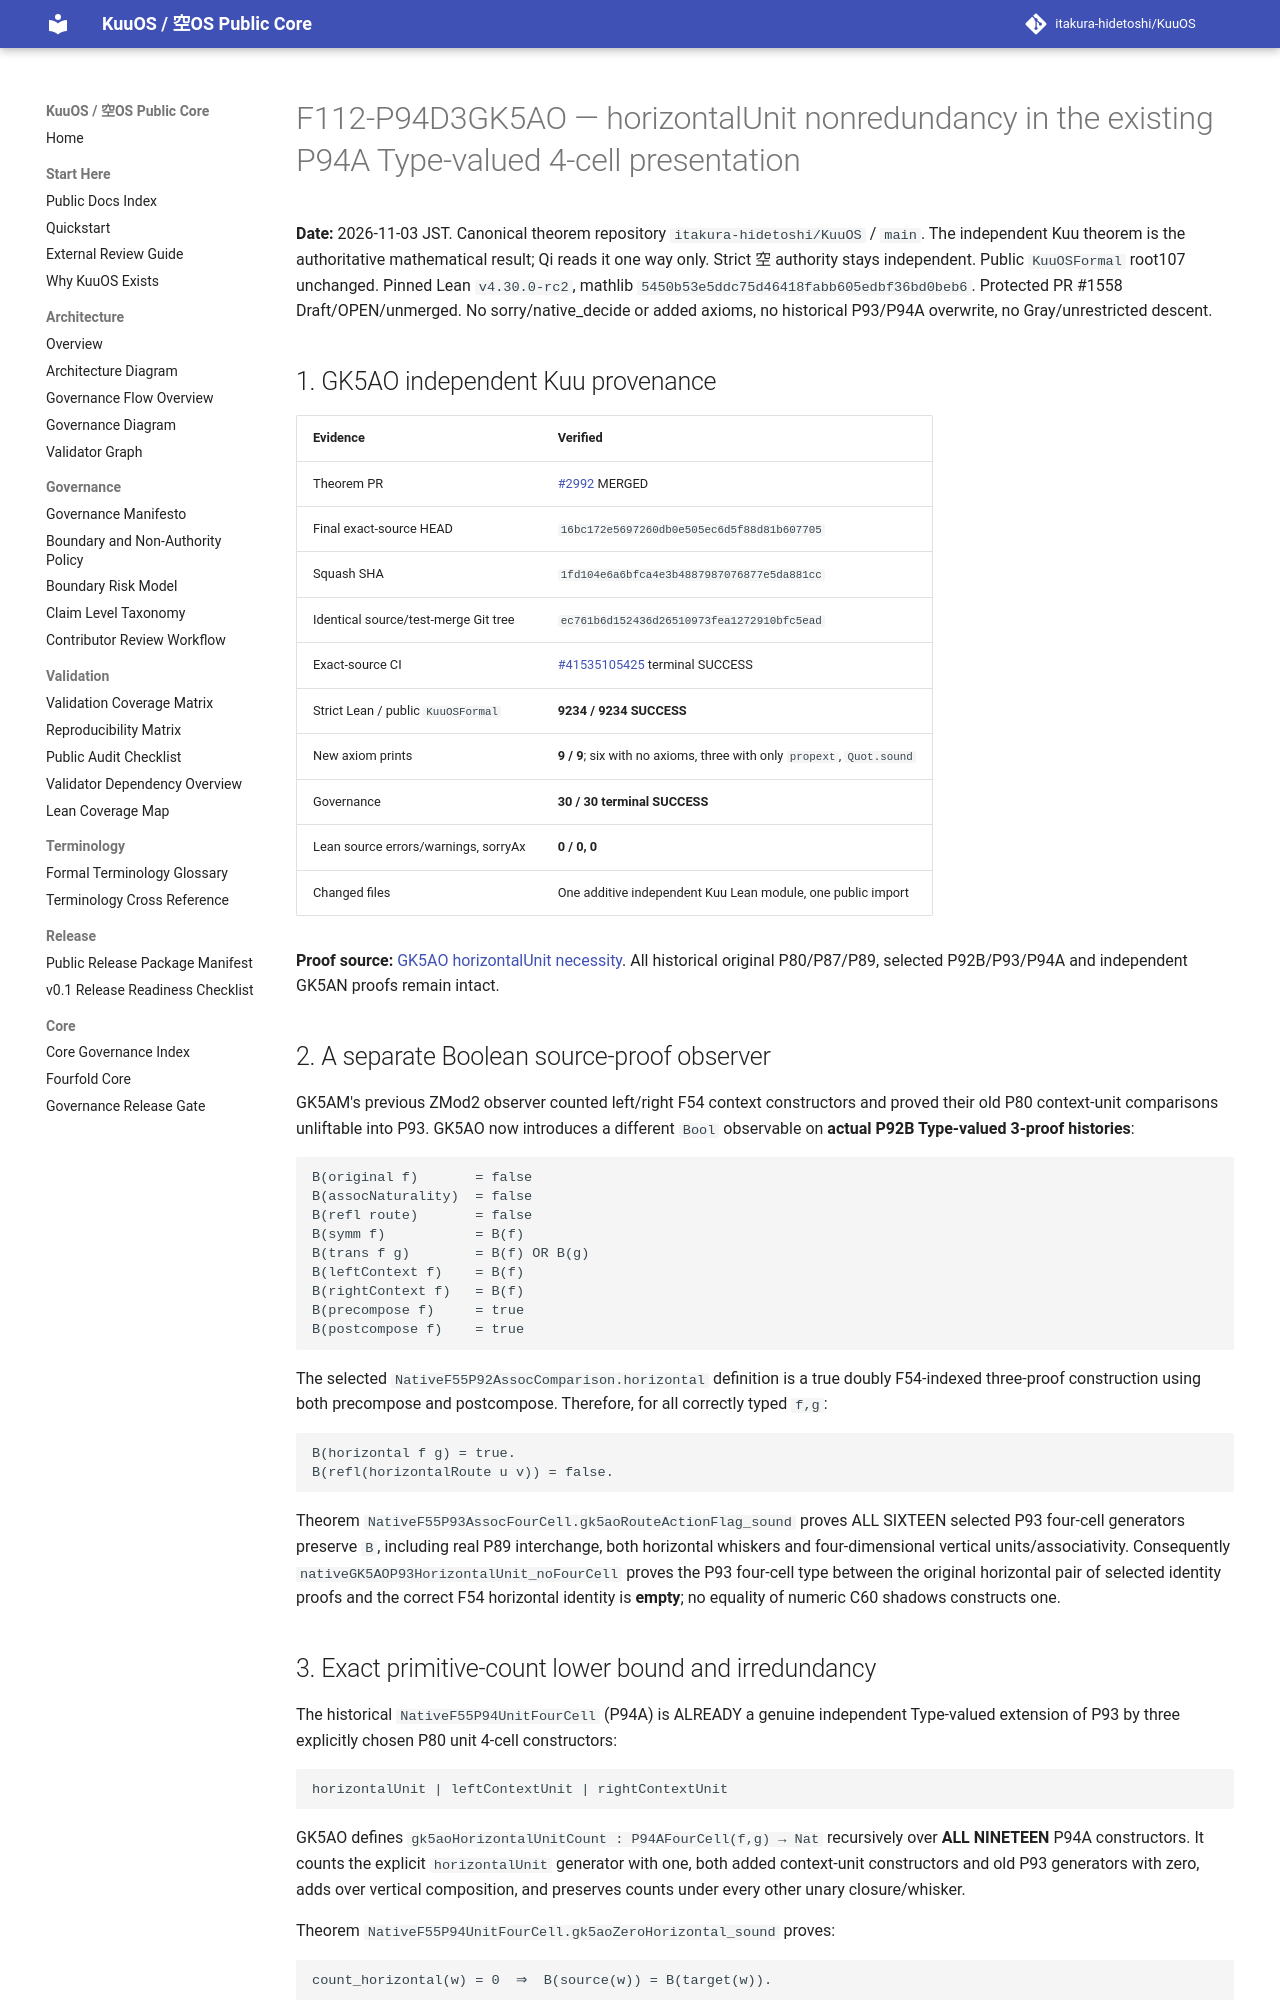

repository: itakura-hidetoshi/KuuOS · page: formal/GK5AO-Qi-v4_8-P94A-horizontalUnit-minimality/index.html · generator: mkdocs

# F112-P94D3GK5AO — horizontalUnit nonredundancy in the existing P94A Type-valued 4-cell presentation

**Date:** 2026-11-03 JST. Canonical theorem repository `itakura-hidetoshi/KuuOS` / `main`. The independent Kuu theorem is the authoritative mathematical result; Qi reads it one way only. Strict 空 authority stays independent. Public `KuuOSFormal` root107 unchanged. Pinned Lean `v4.30.0-rc2`, mathlib `5450b53e5ddc75d46418fabb605edbf36bd0beb6`. Protected PR #1558 Draft/OPEN/unmerged. No sorry/native_decide or added axioms, no historical P93/P94A overwrite, no Gray/unrestricted descent.

## 1. GK5AO independent Kuu provenance

| Evidence | Verified |
| --- | --- |
| Theorem PR | [#2992](https://github.com/itakura-hidetoshi/KuuOS/pull/2992) MERGED |
| Final exact-source HEAD | `16bc172e5697260db0e505ec6d5f88d81b607705` |
| Squash SHA | `1fd104e6a6bfca4e3b4887987076877e5da881cc` |
| Identical source/test-merge Git tree | `ec761b6d152436d26510973fea1272910bfc5ead` |
| Exact-source CI | [#41535105425](https://github.com/itakura-hidetoshi/KuuOS/actions/runs/41535105425) terminal SUCCESS |
| Strict Lean / public `KuuOSFormal` | **9234 / 9234 SUCCESS** |
| New axiom prints | **9 / 9**; six with no axioms, three with only `propext`, `Quot.sound` |
| Governance | **30 / 30 terminal SUCCESS** |
| Lean source errors/warnings, sorryAx | **0 / 0, 0** |
| Changed files | One additive independent Kuu Lean module, one public import |

**Proof source:** [GK5AO horizontalUnit necessity](../../formal/Kuu/F112/PolygonNativeC60AQFullPentagonPhysicalNativeGK5AOHorizontalUnitNecessity.lean). All historical original P80/P87/P89, selected P92B/P93/P94A and independent GK5AN proofs remain intact.

## 2. A separate Boolean source-proof observer

GK5AM's previous ZMod2 observer counted left/right F54 context constructors and proved their old P80 context-unit comparisons unliftable into P93. GK5AO now introduces a different `Bool` observable on **actual P92B Type-valued 3-proof histories**:

```text
B(original f)       = false
B(assocNaturality)  = false
B(refl route)       = false
B(symm f)           = B(f)
B(trans f g)        = B(f) OR B(g)
B(leftContext f)    = B(f)
B(rightContext f)   = B(f)
B(precompose f)     = true
B(postcompose f)    = true
```

The selected `NativeF55P92AssocComparison.horizontal` definition is a true doubly F54-indexed three-proof construction using both precompose and postcompose. Therefore, for all correctly typed `f,g`:

```text
B(horizontal f g) = true.
B(refl(horizontalRoute u v)) = false.
```

Theorem `NativeF55P93AssocFourCell.gk5aoRouteActionFlag_sound` proves ALL SIXTEEN selected P93 four-cell generators preserve `B`, including real P89 interchange, both horizontal whiskers and four-dimensional vertical units/associativity. Consequently `nativeGK5AOP93HorizontalUnit_noFourCell` proves the P93 four-cell type between the original horizontal pair of selected identity proofs and the correct F54 horizontal identity is **empty**; no equality of numeric C60 shadows constructs one.
